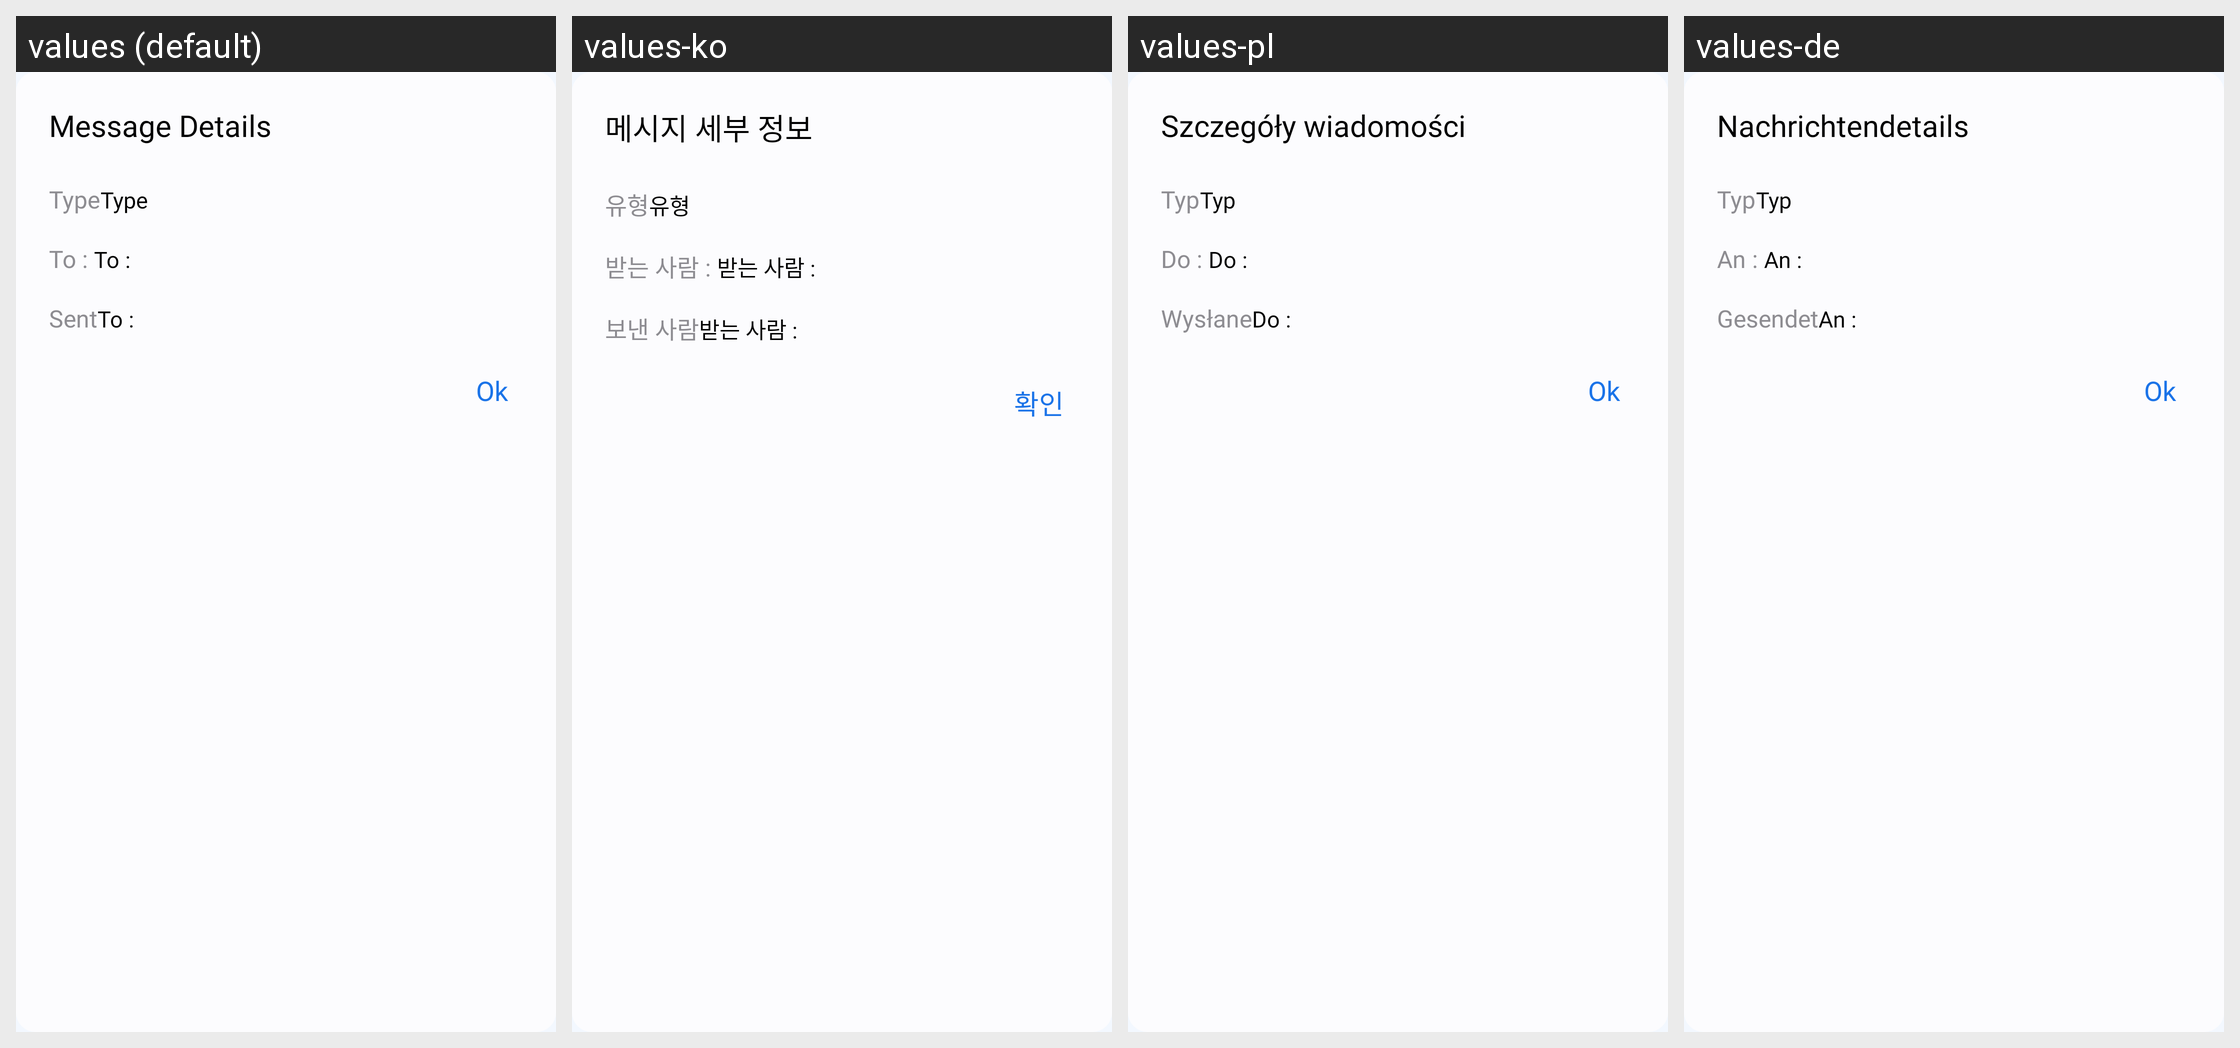

For this localized Android screen grid, give each drawn string resource with its value in every locale shown.
Android screen res/layout/dialog_message_details.xml rendered under 4 locales, left to right: values (default), values-ko, values-pl, values-de. Device: Nexus 5 (rendered at 1080×1920; each locale shown at half size, 540×960, under a caption strip naming it); theme Theme.MyApplication.
Other locales in the repository, not shown: values-af, values-ar, values-bn, values-es, values-fil, values-fr, values-hi, values-in, values-it, values-ja, values-pt, values-ru, values-th, values-tr, values-uk, values-vi, values-zh.
Strings drawn on this screen, with the default value and each locale's value (text and hints the layout hard-codes, and strings that could not be matched under every locale, appear in the picture but are not listed):

message_details
  values: Message Details
  values-ko: 메시지 세부 정보
  values-pl: Szczegóły wiadomości
  values-de: Nachrichtendetails

type
  values: Type
  values-ko: 유형
  values-pl: Typ
  values-de: Typ

to
  values: To : 
  values-ko: 받는 사람 : 
  values-pl: Do : 
  values-de: An : 

sent
  values: Sent
  values-ko: 보낸 사람
  values-pl: Wysłane
  values-de: Gesendet

ok
  values: Ok
  values-ko: 확인
  values-pl: Ok
  values-de: Ok
